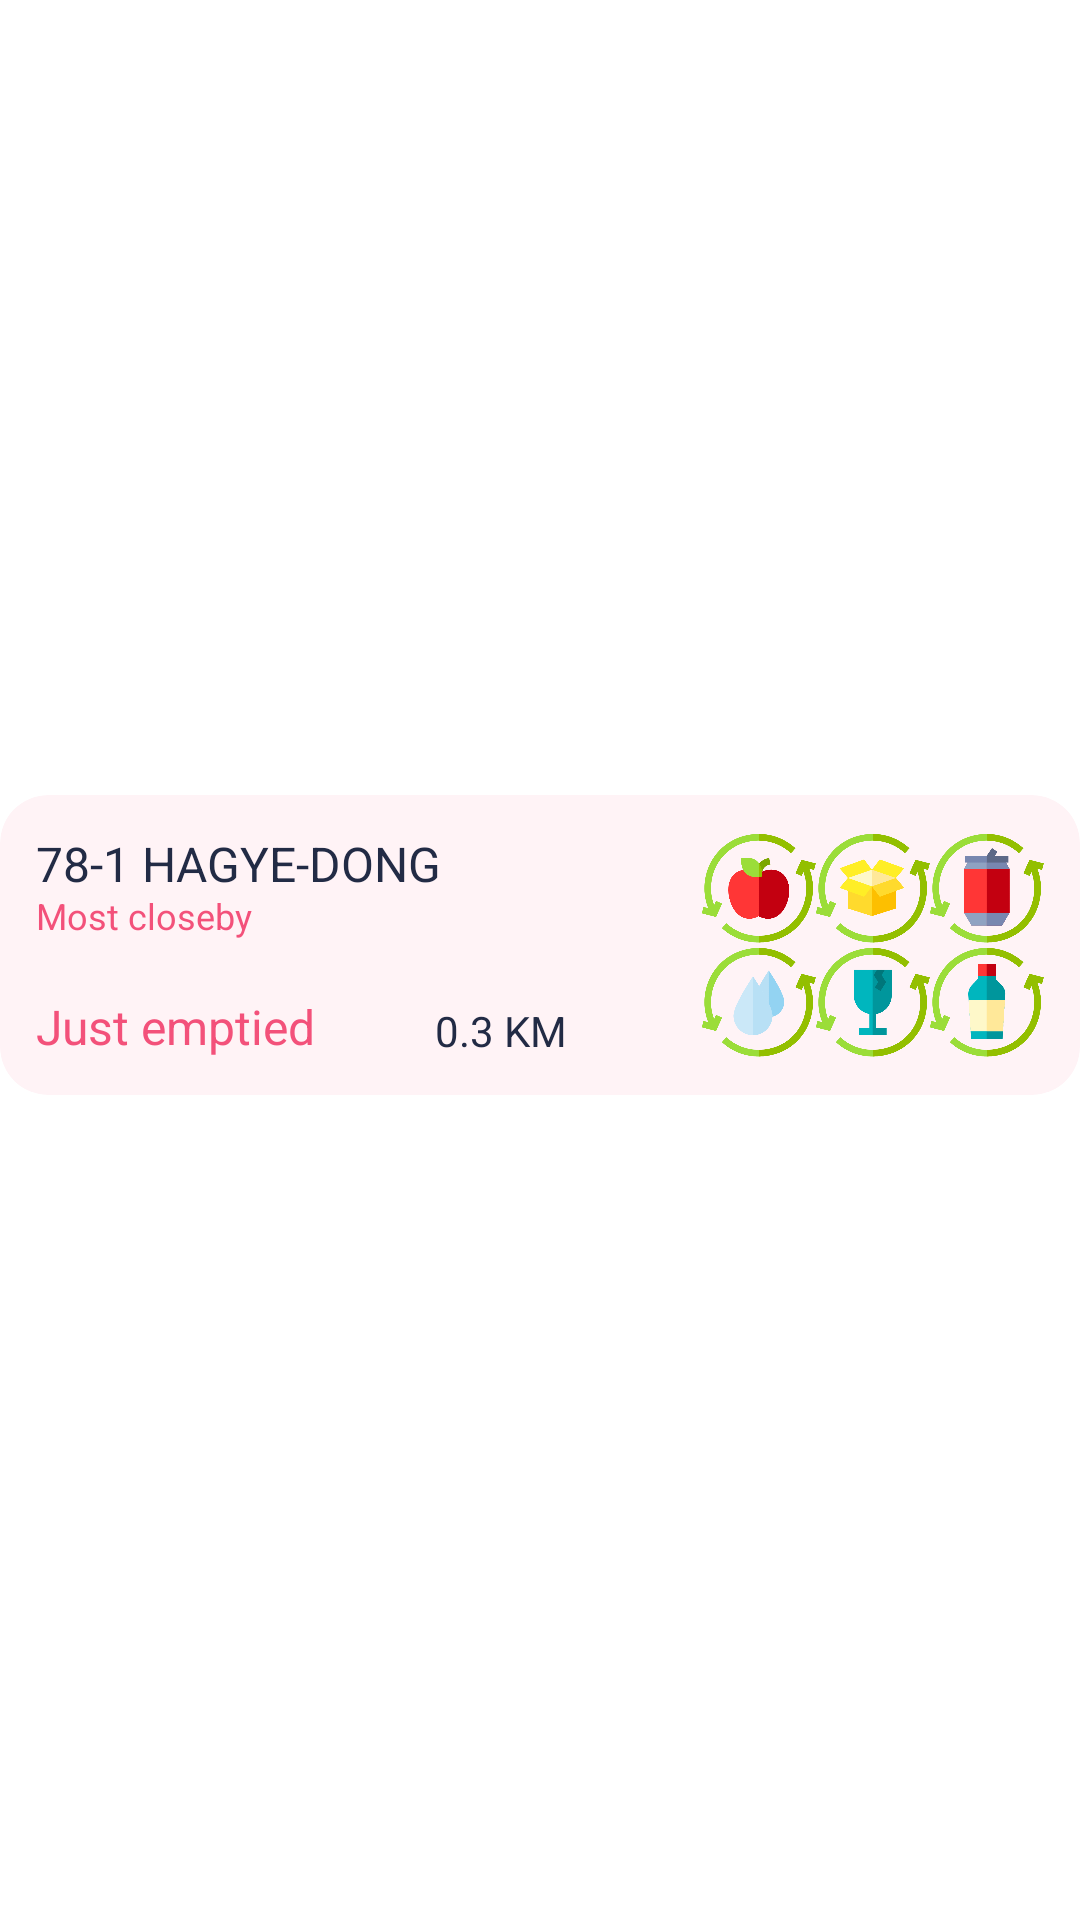

Layout XML and referenced resources for this Android screen:
<!-- AndroidManifest.xml: application theme Theme.Frontend -->
<!-- res/layout/trash_card_view.xml -->
<?xml version="1.0" encoding="utf-8"?>
<LinearLayout xmlns:android="http://schemas.android.com/apk/res/android"
    xmlns:app="http://schemas.android.com/apk/res-auto"
    xmlns:tools="http://schemas.android.com/tools"
    android:layout_width="match_parent"
    android:layout_height="wrap_content"
    android:paddingBottom="10dp">

    <androidx.cardview.widget.CardView
        android:id="@+id/card_view"
        android:layout_width="match_parent"
        android:layout_height="100dp"
        android:layout_gravity="center"
        android:backgroundTint="#0DEF1D52"
        app:cardCornerRadius="16dp"
        app:cardElevation="0dp"
        app:cardPreventCornerOverlap="false"
        app:cardUseCompatPadding="false"
        app:contentPadding="12dp">

        <LinearLayout
            android:layout_width="match_parent"
            android:layout_height="match_parent"
            android:orientation="horizontal">

            <androidx.constraintlayout.widget.ConstraintLayout
                android:layout_width="wrap_content"
                android:layout_height="match_parent"
                android:layout_weight="1">

                <LinearLayout
                    android:id="@+id/box_address"
                    android:layout_width="match_parent"
                    android:layout_height="20dp"
                    android:layout_marginEnd="100dp"
                    android:orientation="horizontal"
                    app:layout_constraintBottom_toTopOf="@+id/info_TextView"
                    app:layout_constraintEnd_toEndOf="parent"
                    app:layout_constraintStart_toStartOf="parent"
                    app:layout_constraintTop_toTopOf="parent"
                    app:layout_constraintVertical_bias="1.0">

                    <TextView
                        android:id="@+id/location_TextView"
                        android:layout_width="match_parent"
                        android:layout_height="wrap_content"
                        android:text="78-1 HAGYE-DONG"
                        android:textColor="@color/black"
                        android:textSize="16sp" />
                </LinearLayout>

                <TextView
                    android:id="@+id/distance_TextView"
                    android:layout_width="0dp"
                    android:layout_height="wrap_content"
                    android:text="0.3 KM"
                    android:textColor="@color/black"
                    app:layout_constraintBottom_toBottomOf="parent"
                    app:layout_constraintEnd_toStartOf="@+id/tableLayout"
                    app:layout_constraintStart_toEndOf="@+id/loc_imageView"
                    app:layout_constraintTop_toBottomOf="@+id/box_address"
                    app:layout_constraintVertical_bias="1.0" />

                <TextView
                    android:id="@+id/info_TextView"
                    android:layout_width="0dp"
                    android:layout_height="0dp"
                    android:text="Most closeby"
                    android:textColor="@color/primary"
                    android:textSize="12sp"
                    app:layout_constraintBottom_toTopOf="@+id/status_TextView"
                    app:layout_constraintEnd_toStartOf="@+id/tableLayout"
                    app:layout_constraintHorizontal_bias="0.0"
                    app:layout_constraintStart_toStartOf="parent"
                    app:layout_constraintTop_toBottomOf="@+id/box_address" />

                <TextView
                    android:id="@+id/status_TextView"
                    android:layout_width="wrap_content"
                    android:layout_height="wrap_content"
                    android:layout_marginEnd="10dp"
                    android:text="Just emptied"
                    android:textColor="@color/primary"
                    android:textSize="16sp"
                    app:layout_constraintBottom_toBottomOf="parent"
                    app:layout_constraintEnd_toStartOf="@+id/loc_imageView"
                    app:layout_constraintHorizontal_bias="0.0"
                    app:layout_constraintStart_toStartOf="parent"
                    app:layout_constraintTop_toBottomOf="@+id/info_TextView" />

                <ImageView
                    android:id="@+id/loc_imageView"
                    android:layout_width="20dp"
                    android:layout_height="20dp"
                    android:layout_marginEnd="10dp"
                    android:src="@drawable/distance"
                    app:layout_constraintBottom_toBottomOf="parent"
                    app:layout_constraintEnd_toStartOf="@+id/distance_TextView"
                    app:layout_constraintStart_toEndOf="@+id/status_TextView"
                    app:layout_constraintTop_toBottomOf="@+id/box_address"
                    app:layout_constraintVertical_bias="1.0" />

                <TableLayout
                    android:id="@+id/tableLayout"
                    android:layout_width="wrap_content"
                    android:layout_height="match_parent"
                    app:layout_constraintBottom_toBottomOf="parent"
                    app:layout_constraintEnd_toEndOf="parent"
                    app:layout_constraintHorizontal_bias="1.0"
                    app:layout_constraintStart_toEndOf="@+id/box_address"
                    app:layout_constraintTop_toTopOf="parent">

                    <TableRow
                        android:layout_width="match_parent"
                        android:layout_height="match_parent"
                        android:layout_weight="1">

                        <androidx.constraintlayout.utils.widget.ImageFilterView
                            android:id="@+id/imageFilterView_organic"
                            android:layout_width="38dp"
                            android:layout_height="38dp"
                            app:srcCompat="@drawable/apple" />

                        <androidx.constraintlayout.utils.widget.ImageFilterView
                            android:id="@+id/imageFilterView_paper"
                            android:layout_width="38dp"
                            android:layout_height="38dp"
                            app:srcCompat="@drawable/resource_package" />

                        <androidx.constraintlayout.utils.widget.ImageFilterView
                            android:id="@+id/imageFilterView_metal"
                            android:layout_width="38dp"
                            android:layout_height="38dp"
                            app:srcCompat="@drawable/can" />

                    </TableRow>

                    <TableRow
                        android:layout_width="match_parent"
                        android:layout_height="match_parent"
                        android:layout_weight="1">

                        <androidx.constraintlayout.utils.widget.ImageFilterView
                            android:id="@+id/imageFilterView_liquid"
                            android:layout_width="38dp"
                            android:layout_height="38dp"
                            app:srcCompat="@drawable/water" />

                        <androidx.constraintlayout.utils.widget.ImageFilterView
                            android:id="@+id/imageFilterView_plastic"
                            android:layout_width="38dp"
                            android:layout_height="38dp"
                            app:srcCompat="@drawable/glass_recycling" />

                        <androidx.constraintlayout.utils.widget.ImageFilterView
                            android:id="@+id/imageFilterView_glass"
                            android:layout_width="38dp"
                            android:layout_height="38dp"
                            app:srcCompat="@drawable/bottle" />
                    </TableRow>

                </TableLayout>

            </androidx.constraintlayout.widget.ConstraintLayout>

        </LinearLayout>

    </androidx.cardview.widget.CardView>


</LinearLayout>
<!-- resources referenced by this layout -->
<resources>
  <color name="black">#222B45</color>
  <color name="primary">#F3517A</color>
  <!-- drawable apple: png bitmap (drawable, 28346 bytes) -->
  <!-- drawable bottle: png bitmap (drawable, 24695 bytes) -->
  <!-- drawable can: png bitmap (drawable, 23911 bytes) -->
  <!-- drawable glass_recycling: png bitmap (drawable, 23994 bytes) -->
  <!-- drawable resource_package: png bitmap (drawable, 29929 bytes) -->
  <!-- drawable water: png bitmap (drawable, 27713 bytes) -->
  <style name="Theme.Frontend" parent="Theme.MaterialComponents.DayNight.DarkActionBar">
          <item name="windowActionBar">false</item>
          <item name="windowNoTitle">true</item>
          
          <item name="colorPrimary">@color/primary</item>
          <item name="colorPrimaryVariant">@color/primary</item>
          <item name="colorOnPrimary">@color/white</item>
          
          <item name="colorSecondary">@color/teal_200</item>
          <item name="colorSecondaryVariant">@color/teal_700</item>
          <item name="colorOnSecondary">@color/black</item>
          
          <item name="android:statusBarColor">?attr/colorPrimaryVariant</item>
          
      </style>
  <color name="white">#FFFFFFFF</color>
  <color name="teal_200">#FF03DAC5</color>
  <color name="teal_700">#FF018786</color>
</resources>
